Run: headless pygame with SDL's dummy video driver; simulated clock (each Clock.tick advances the game by its frame time, no real sleeping); random seed 0; keys injected as events and as key.get_pressed() state; no mouse input.
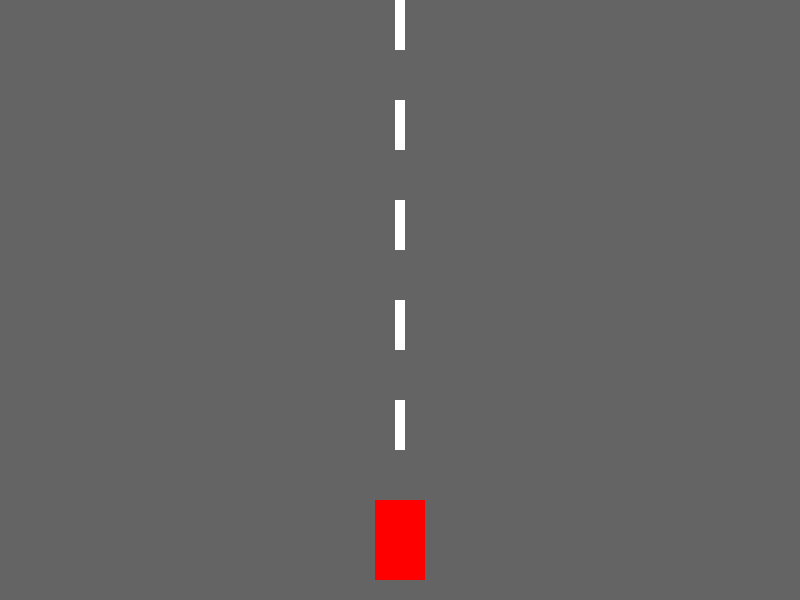
Frame 1 of 4 · flips 1–60 · no input
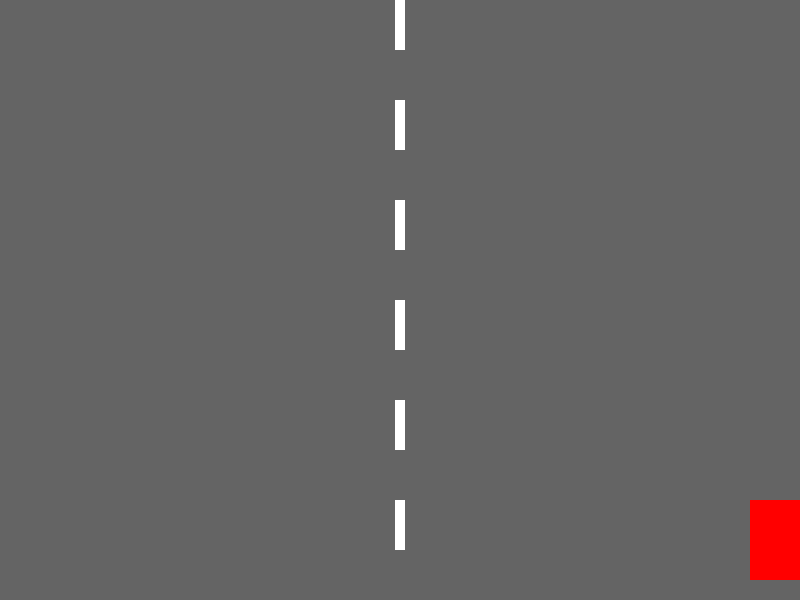
Frame 2 of 4 · flips 61–180 · tapped SPACE, RETURN · held RIGHT (→), D
Frame 3 of 4 · flips 181–300 · held DOWN (↓), S · screen unchanged from frame 2, image omitted
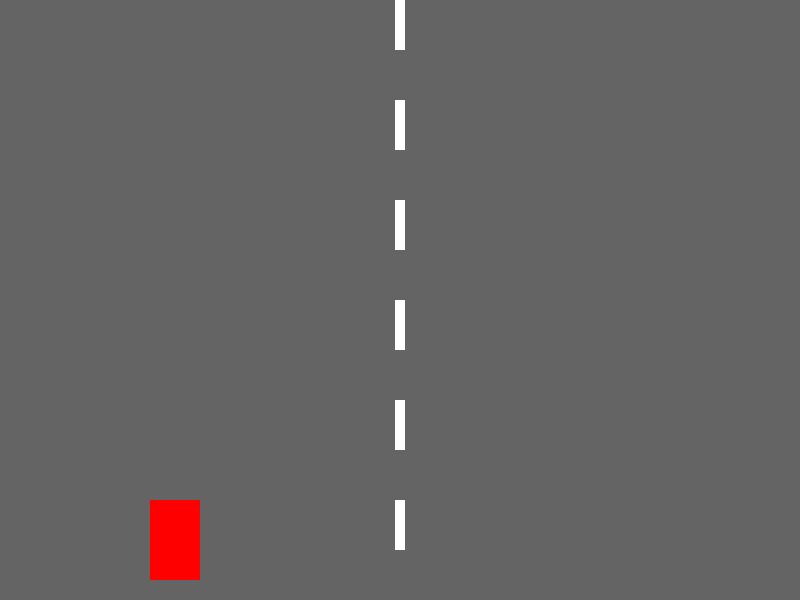
Frame 4 of 4 · flips 301–420 · held LEFT (←), A, UP (↑), W

The pygame program that drew these frames:

# Import necessary libraries
import pygame
import sys

# Initialize pygame
pygame.init()

# Set up display dimensions
WIDTH = 800
HEIGHT = 600
screen = pygame.display.set_mode((WIDTH, HEIGHT))
pygame.display.set_caption("Simple Car Game")

# Define colors
GRAY = (100, 100, 100)  # Road color
WHITE = (255, 255, 255)  # Line color
RED = (255, 0, 0)        # Car color

# Car properties
car_width = 50
car_height = 80
car_x = WIDTH // 2 - car_width // 2
car_y = HEIGHT - car_height - 20
car_speed = 5

# Game loop
clock = pygame.time.Clock()
running = True

while running:
    # Handle events
    for event in pygame.event.get():
        if event.type == pygame.QUIT:
            running = False
    
    # Handle key presses for car movement
    keys = pygame.key.get_pressed()
    if keys[pygame.K_LEFT] and car_x > 0:
        car_x -= car_speed
    if keys[pygame.K_RIGHT] and car_x < WIDTH - car_width:
        car_x += car_speed
    
    # Fill the screen with road color
    screen.fill(GRAY)
    
    # Draw road lines
    for y in range(0, HEIGHT, 100):
        pygame.draw.rect(screen, WHITE, (WIDTH // 2 - 5, y, 10, 50))
    
    # Draw the car
    pygame.draw.rect(screen, RED, (car_x, car_y, car_width, car_height))
    
    # Update the display
    pygame.display.flip()
    
    # Cap the frame rate
    clock.tick(60)

# Quit pygame
pygame.quit()
sys.exit()
